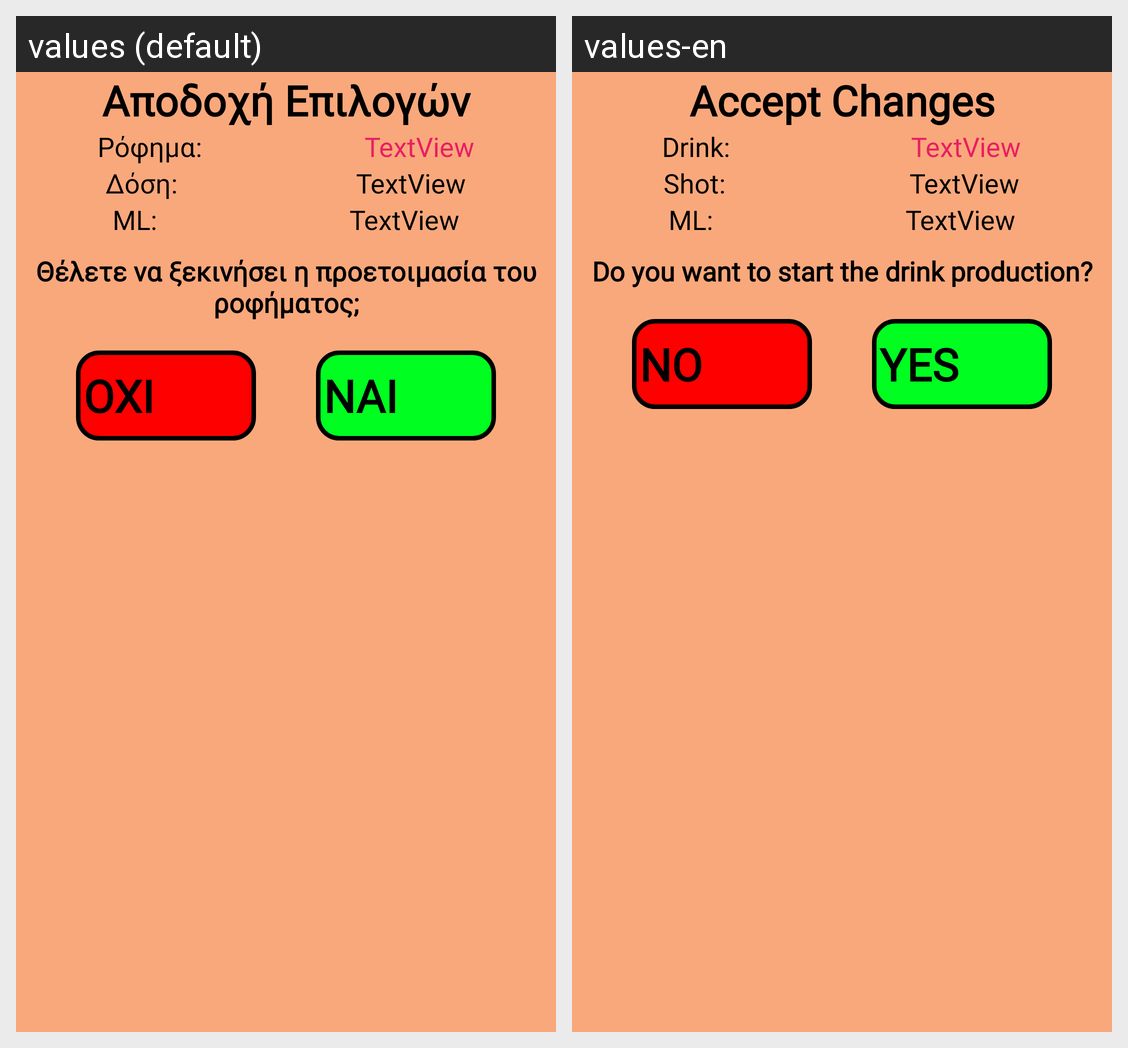

The Android screen above is rendered under two locales of the same app. Produce the string resources it draws, with the default and per-locale values.
Android screen res/layout/accept_changes.xml rendered under 2 locales, left to right: values (default), values-en. Device: Nexus 5 (rendered at 1080×1920; each locale shown at half size, 540×960, under a caption strip naming it); theme AppTheme.
Strings drawn on this screen, with the default value and each locale's value (text and hints the layout hard-codes, and strings that could not be matched under every locale, appear in the picture but are not listed):

accept_changes_text
  values: Αποδοχή Επιλογών
  values-en: Accept Changes

drink_text
  values: Ρόφημα:
  values-en: Drink:

dose_selected_text
  values: Δόση:
  values-en: Shot:

mili_text
  values: ML:
  values-en: ML:

questionToStart_text
  values: Θέλετε να ξεκινήσει η προετοιμασία του ροφήματος;
  values-en: Do you want to start the drink production?

no_text
  values: ΟΧΙ
  values-en: NO

yes_text
  values: ΝΑΙ
  values-en: YES
